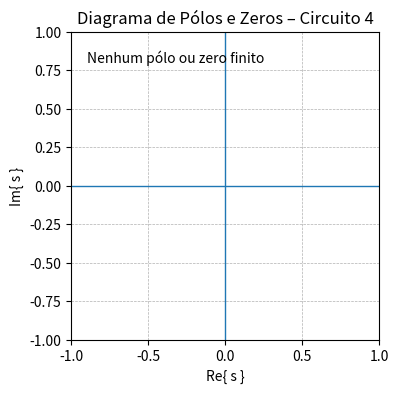

Write the Python code that produced this figure.
import matplotlib.pyplot as plt

# Cria a figura e o eixo
fig, ax = plt.subplots(figsize=(4, 4))

# Desenha os eixos real e imaginário
ax.axhline(0, linewidth=1)  # eixo Im{s}
ax.axvline(0, linewidth=1)  # eixo Re{s}

# Mensagem explicativa
ax.text(0.05, 0.9,
        "Nenhum pólo ou zero finito",
        transform=ax.transAxes)

# Configurações estéticas
ax.set_title("Diagrama de Pólos e Zeros – Circuito 4")
ax.set_xlabel("Re{ s }")
ax.set_ylabel("Im{ s }")
ax.set_xlim(-1, 1)
ax.set_ylim(-1, 1)
ax.set_aspect('equal', adjustable='box')
ax.grid(True, linestyle='--', linewidth=0.5)

# Exibe o gráfico
plt.show()